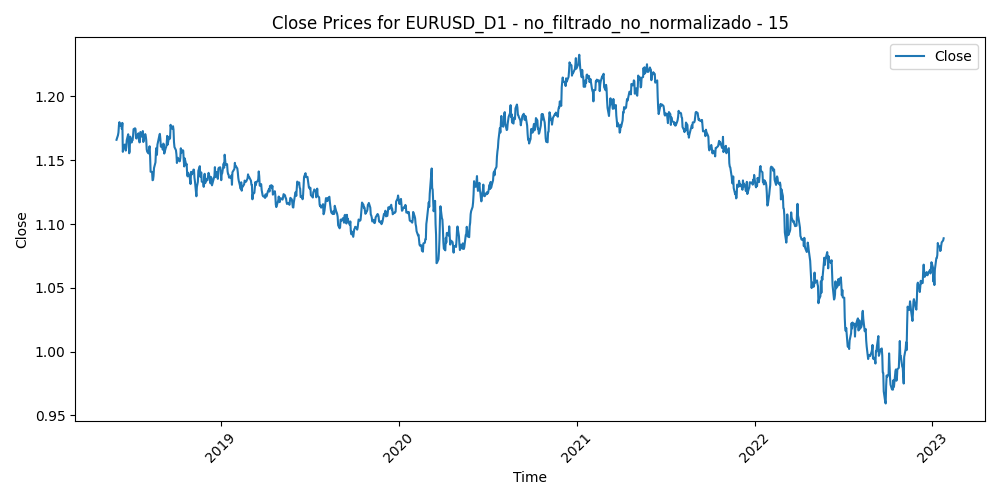

Values plotted in this chart, from the file beside it:
Time, Close, Volume, diferencia_media_15
2018-06-01, 1.166, 165299, 0.007003
2018-06-04, 1.17, 131715, 0.001883
2018-06-05, 1.172, 164698, -0.001114
2018-06-06, 1.177, 152550, -0.007017
2018-06-07, 1.18, 165110, -0.009333
2018-06-08, 1.177, 152186, -0.006429
2018-06-11, 1.179, 117004, -0.008115
2018-06-12, 1.174, 150312, -0.004248
2018-06-13, 1.179, 149323, -0.008381
2018-06-14, 1.157, 204369, 0.01323
2018-06-15, 1.161, 174624, 0.008794
2018-06-18, 1.162, 121186, 0.007244
2018-06-19, 1.159, 190333, 0.01087
2018-06-20, 1.158, 155761, 0.01175
2018-06-21, 1.16, 199068, 0.008402
2018-06-22, 1.166, 182386, 0.002961
2018-06-25, 1.17, 170549, -0.001619
2018-06-26, 1.165, 192229, 0.003417
2018-06-27, 1.155, 200098, 0.01133
2018-06-28, 1.157, 205472, 0.008389
2018-06-29, 1.169, 224381, -0.003821
2018-07-02, 1.164, 146295, -0.00015
2018-07-03, 1.166, 147215, -0.002761
2018-07-04, 1.166, 118954, -0.003416
2018-07-05, 1.169, 155530, -0.006135
2018-07-06, 1.174, 139608, -0.01034
2018-07-09, 1.175, 128046, -0.0102
2018-07-10, 1.174, 124510, -0.008617
2018-07-11, 1.167, 170009, -0.0009353
2018-07-12, 1.167, 139000, -4.599999999999049e-05
2018-07-13, 1.169, 131367, -0.001461
2018-07-16, 1.171, 122258, -0.003898
2018-07-17, 1.166, 142508, 0.001188
2018-07-18, 1.164, 137506, 0.003897
2018-07-19, 1.164, 194746, 0.004147
2018-07-20, 1.172, 216752, -0.003521
2018-07-23, 1.169, 120372, -0.0001887
2018-07-24, 1.168, 129263, 0.0009427
2018-07-25, 1.173, 141170, -0.003267
2018-07-26, 1.164, 140619, 0.004966
2018-07-27, 1.166, 116762, 0.002935
2018-07-30, 1.17, 87697, -0.002097
2018-07-31, 1.169, 125318, -0.0009447
2018-08-01, 1.166, 115596, 0.0019
2018-08-02, 1.158, 111036, 0.008881
2018-08-03, 1.157, 124422, 0.009884
2018-08-06, 1.155, 83575, 0.01023
2018-08-07, 1.16, 89715, 0.005231
2018-08-08, 1.161, 86802, 0.00392
2018-08-09, 1.153, 100099, 0.0114
2018-08-10, 1.141, 222094, 0.0211
2018-08-13, 1.141, 188564, 0.01922
2018-08-14, 1.134, 153618, 0.02358
2018-08-15, 1.135, 152170, 0.02078
2018-08-16, 1.138, 166195, 0.01595
2018-08-17, 1.144, 134253, 0.008229
2018-08-20, 1.148, 108952, 0.002311
2018-08-21, 1.157, 155467, -0.007269
2018-08-22, 1.16, 133753, -0.01023
2018-08-23, 1.154, 128363, -0.005077
... 1,146 more rows
